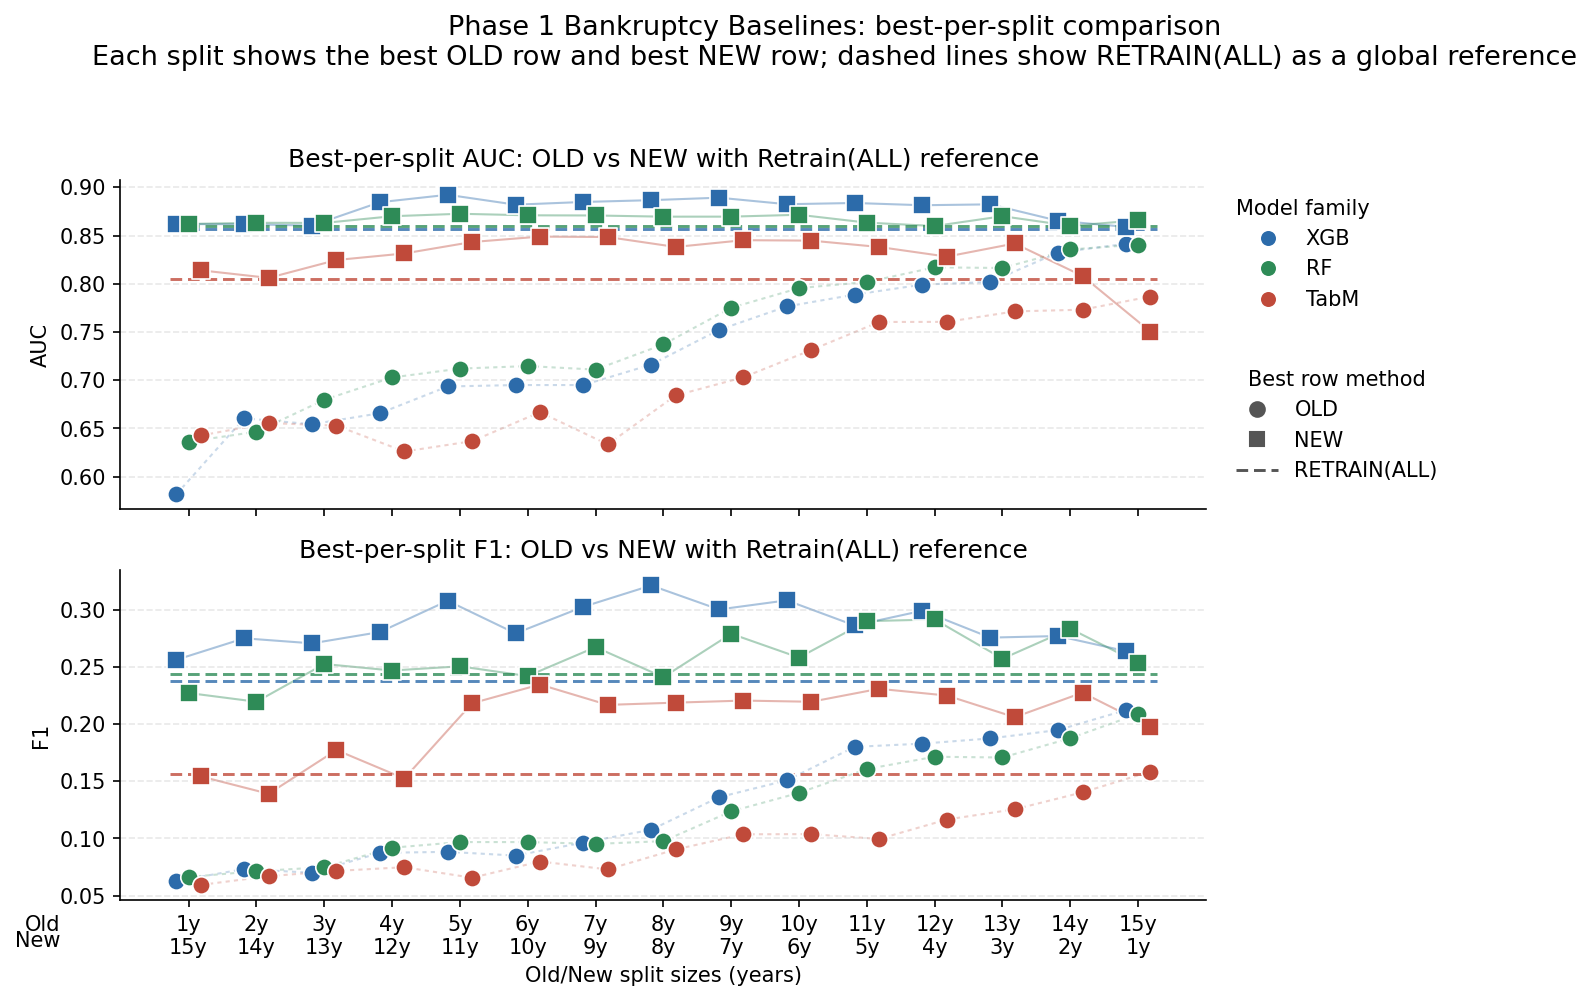

The data file committed next to this chart (first rows):
model, metric, split, value, method, sampling, plot_role
RF, AUC, split_1+15, 0.6363, Old, none, point
RF, AUC, split_1+15, 0.8621, New, undersampling, point
TabM, AUC, split_1+15, 0.6428, Old, undersampling, point
TabM, AUC, split_1+15, 0.814, New, hybrid, point
XGB, AUC, split_1+15, 0.5818, Old, oversampling, point
XGB, AUC, split_1+15, 0.862, New, undersampling, point
RF, AUC, split_10+6, 0.7955, Old, undersampling, point
RF, AUC, split_10+6, 0.8716, New, none, point
TabM, AUC, split_10+6, 0.7313, Old, undersampling, point
TabM, AUC, split_10+6, 0.8448, New, hybrid, point
XGB, AUC, split_10+6, 0.7765, Old, hybrid, point
XGB, AUC, split_10+6, 0.8825, New, none, point
RF, AUC, split_11+5, 0.8019, Old, none, point
RF, AUC, split_11+5, 0.8634, New, undersampling, point
TabM, AUC, split_11+5, 0.7604, Old, none, point
TabM, AUC, split_11+5, 0.8382, New, hybrid, point
XGB, AUC, split_11+5, 0.7888, Old, hybrid, point
XGB, AUC, split_11+5, 0.8838, New, none, point
RF, AUC, split_12+4, 0.8171, Old, undersampling, point
RF, AUC, split_12+4, 0.8599, New, undersampling, point
TabM, AUC, split_12+4, 0.7605, Old, undersampling, point
TabM, AUC, split_12+4, 0.8282, New, hybrid, point
XGB, AUC, split_12+4, 0.7992, Old, hybrid, point
XGB, AUC, split_12+4, 0.8815, New, undersampling, point
RF, AUC, split_13+3, 0.8164, Old, none, point
RF, AUC, split_13+3, 0.8701, New, none, point
TabM, AUC, split_13+3, 0.7714, Old, none, point
TabM, AUC, split_13+3, 0.8418, New, hybrid, point
XGB, AUC, split_13+3, 0.8019, Old, none, point
XGB, AUC, split_13+3, 0.8824, New, undersampling, point
RF, AUC, split_14+2, 0.8356, Old, none, point
RF, AUC, split_14+2, 0.8601, New, none, point
TabM, AUC, split_14+2, 0.7732, Old, undersampling, point
TabM, AUC, split_14+2, 0.8082, New, hybrid, point
XGB, AUC, split_14+2, 0.8324, Old, none, point
XGB, AUC, split_14+2, 0.8654, New, none, point
RF, AUC, split_15+1, 0.8407, Old, undersampling, point
RF, AUC, split_15+1, 0.8659, New, none, point
TabM, AUC, split_15+1, 0.7868, Old, hybrid, point
TabM, AUC, split_15+1, 0.7505, New, hybrid, point
XGB, AUC, split_15+1, 0.8414, Old, undersampling, point
XGB, AUC, split_15+1, 0.859, New, none, point
RF, AUC, split_2+14, 0.6466, Old, none, point
RF, AUC, split_2+14, 0.8633, New, undersampling, point
TabM, AUC, split_2+14, 0.6556, Old, undersampling, point
TabM, AUC, split_2+14, 0.8061, New, hybrid, point
XGB, AUC, split_2+14, 0.6606, Old, hybrid, point
XGB, AUC, split_2+14, 0.8618, New, undersampling, point
RF, AUC, split_3+13, 0.6797, Old, hybrid, point
RF, AUC, split_3+13, 0.8631, New, undersampling, point
TabM, AUC, split_3+13, 0.653, Old, undersampling, point
TabM, AUC, split_3+13, 0.8247, New, hybrid, point
XGB, AUC, split_3+13, 0.6544, Old, hybrid, point
XGB, AUC, split_3+13, 0.8604, New, undersampling, point
RF, AUC, split_4+12, 0.7029, Old, none, point
RF, AUC, split_4+12, 0.8701, New, undersampling, point
TabM, AUC, split_4+12, 0.6261, Old, undersampling, point
TabM, AUC, split_4+12, 0.8315, New, hybrid, point
XGB, AUC, split_4+12, 0.6658, Old, hybrid, point
XGB, AUC, split_4+12, 0.8846, New, none, point
... 126 more rows
